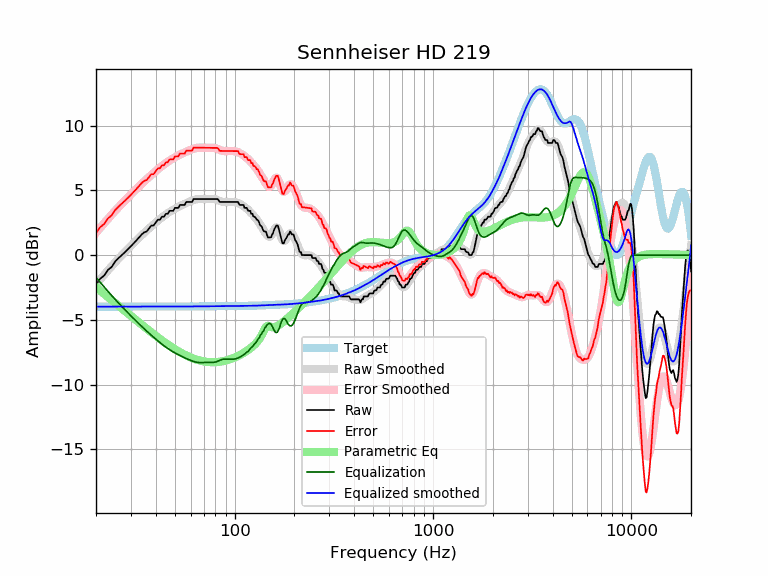

Source data for this figure (header and first rows):
frequency, raw, error, smoothed, error_smoothed, equalization, parametric_eq, equalized_raw, equalized_smoothed, target
20, -2.28, 1.71, -2.26, 1.72, -1.72, -2.47, -4.00, -3.98, -3.98
21, -1.82, 2.16, -1.88, 2.10, -2.10, -2.75, -3.93, -3.98, -3.98
22, -1.58, 2.41, -1.52, 2.46, -2.46, -3.00, -4.04, -3.98, -3.98
23, -1.14, 2.84, -1.17, 2.81, -2.81, -3.25, -3.94, -3.98, -3.98
24, -0.91, 3.07, -0.85, 3.13, -3.13, -3.48, -4.04, -3.98, -3.98
25, -0.49, 3.49, -0.55, 3.43, -3.43, -3.71, -3.92, -3.98, -3.98
26, -0.23, 3.75, -0.27, 3.71, -3.71, -3.92, -3.94, -3.98, -3.98
27, 0.00, 3.98, -0.00, 3.97, -3.97, -4.13, -3.97, -3.98, -3.98
28, 0.23, 4.21, 0.25, 4.22, -4.22, -4.32, -3.99, -3.98, -3.98
29, 0.46, 4.43, 0.49, 4.46, -4.46, -4.51, -4.00, -3.97, -3.97
30, 0.69, 4.66, 0.72, 4.69, -4.69, -4.70, -4.00, -3.97, -3.97
31, 0.91, 4.89, 0.94, 4.91, -4.91, -4.88, -4.00, -3.97, -3.97
32, 1.14, 5.11, 1.15, 5.12, -5.12, -5.05, -3.98, -3.97, -3.97
33, 1.37, 5.34, 1.35, 5.32, -5.32, -5.21, -3.95, -3.97, -3.97
34, 1.60, 5.57, 1.54, 5.51, -5.51, -5.37, -3.91, -3.97, -3.97
35, 1.76, 5.73, 1.72, 5.69, -5.69, -5.53, -3.94, -3.97, -3.97
36, 1.83, 5.80, 1.90, 5.87, -5.87, -5.68, -4.04, -3.97, -3.97
37, 2.05, 6.02, 2.06, 6.03, -6.03, -5.82, -3.98, -3.97, -3.97
38, 2.28, 6.25, 2.22, 6.19, -6.19, -5.96, -3.91, -3.97, -3.97
39, 2.28, 6.25, 2.37, 6.34, -6.34, -6.10, -4.06, -3.97, -3.97
40, 2.51, 6.48, 2.52, 6.49, -6.49, -6.23, -3.98, -3.97, -3.97
41, 2.73, 6.70, 2.66, 6.62, -6.62, -6.35, -3.89, -3.97, -3.97
42, 2.74, 6.71, 2.79, 6.76, -6.76, -6.47, -4.02, -3.97, -3.97
43, 2.96, 6.93, 2.91, 6.88, -6.88, -6.59, -3.92, -3.97, -3.97
44, 2.96, 6.93, 3.03, 7.00, -7.00, -6.70, -4.04, -3.97, -3.97
45, 3.19, 7.16, 3.14, 7.11, -7.11, -6.80, -3.92, -3.97, -3.97
46, 3.19, 7.16, 3.24, 7.21, -7.21, -6.91, -4.02, -3.97, -3.97
47, 3.42, 7.39, 3.34, 7.31, -7.31, -7.00, -3.89, -3.97, -3.97
48, 3.42, 7.39, 3.43, 7.40, -7.40, -7.10, -3.97, -3.97, -3.97
49, 3.42, 7.39, 3.51, 7.48, -7.48, -7.18, -4.06, -3.97, -3.97
50, 3.65, 7.62, 3.58, 7.56, -7.56, -7.27, -3.91, -3.97, -3.97
51, 3.65, 7.62, 3.66, 7.63, -7.63, -7.35, -3.98, -3.97, -3.97
52, 3.65, 7.62, 3.73, 7.70, -7.70, -7.43, -4.05, -3.97, -3.97
53, 3.88, 7.85, 3.79, 7.76, -7.76, -7.50, -3.88, -3.97, -3.97
54, 3.88, 7.85, 3.85, 7.82, -7.82, -7.57, -3.95, -3.97, -3.97
55, 3.88, 7.85, 3.91, 7.88, -7.88, -7.63, -4.00, -3.97, -3.97
56, 3.88, 7.85, 3.96, 7.93, -7.93, -7.69, -4.06, -3.97, -3.97
57, 4.10, 8.07, 4.02, 7.99, -7.99, -7.75, -3.88, -3.97, -3.97
58, 4.10, 8.07, 4.07, 8.04, -8.04, -7.81, -3.93, -3.97, -3.97
59, 4.10, 8.07, 4.12, 8.09, -8.09, -7.86, -3.98, -3.97, -3.97
60, 4.10, 8.07, 4.16, 8.13, -8.13, -7.91, -4.03, -3.97, -3.97
61, 4.10, 8.07, 4.21, 8.18, -8.18, -7.95, -4.07, -3.97, -3.97
62, 4.33, 8.30, 4.25, 8.21, -8.21, -7.99, -3.88, -3.97, -3.97
63, 4.33, 8.30, 4.28, 8.25, -8.25, -8.03, -3.91, -3.97, -3.97
64, 4.33, 8.30, 4.31, 8.27, -8.27, -8.06, -3.94, -3.96, -3.96
65, 4.33, 8.30, 4.33, 8.29, -8.29, -8.09, -3.96, -3.96, -3.96
66, 4.33, 8.30, 4.34, 8.30, -8.30, -8.12, -3.97, -3.96, -3.96
67, 4.33, 8.29, 4.34, 8.30, -8.30, -8.15, -3.97, -3.96, -3.96
68, 4.33, 8.29, 4.34, 8.30, -8.30, -8.17, -3.97, -3.96, -3.96
69, 4.33, 8.29, 4.34, 8.30, -8.30, -8.19, -3.97, -3.96, -3.96
70, 4.33, 8.29, 4.34, 8.30, -8.30, -8.21, -3.96, -3.96, -3.96
71, 4.33, 8.29, 4.33, 8.29, -8.29, -8.23, -3.96, -3.96, -3.96
72, 4.33, 8.29, 4.33, 8.29, -8.29, -8.24, -3.96, -3.96, -3.96
73, 4.33, 8.29, 4.33, 8.29, -8.29, -8.25, -3.96, -3.96, -3.96
74, 4.33, 8.29, 4.34, 8.29, -8.29, -8.26, -3.96, -3.96, -3.96
75, 4.33, 8.29, 4.34, 8.29, -8.29, -8.27, -3.96, -3.95, -3.95
76, 4.33, 8.29, 4.34, 8.30, -8.30, -8.27, -3.96, -3.95, -3.95
77, 4.33, 8.29, 4.34, 8.30, -8.30, -8.27, -3.96, -3.95, -3.95
78, 4.33, 8.28, 4.34, 8.29, -8.29, -8.27, -3.96, -3.95, -3.95
79, 4.33, 8.28, 4.33, 8.28, -8.28, -8.27, -3.95, -3.95, -3.95
... 553 more rows
